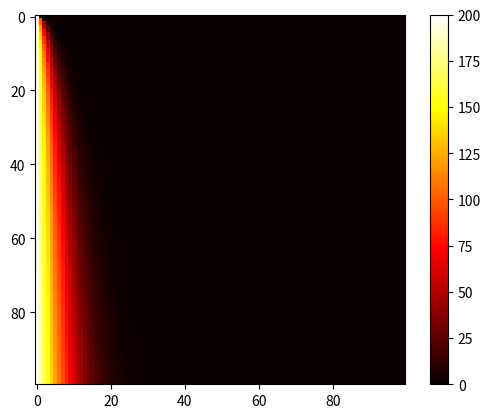

Reproduce this figure in Python.
#include <iostream>
#include <cmath>

import matplotlib.pyplot as plt
import numpy as np
import math


def uInicial(x) :
    #return math.sqrt(math.sin(x)**2)
    return 0

dt = 0.1
m = 100
nsteps = 100
largo = 200
dx = largo / m
tmax = nsteps * dt
    #std::cout << " El dx es " << dx << " el dt es " << dt << " y el tiempo máximo es " << tmax << " \n";

    
if (dt <= (dx * dx) / 2) :
    U = np.zeros([m, nsteps])

    for i in range(m):
        U[i, 0] = uInicial(i * dx)
    
    # condiciones de frontera

    for j in range(0,nsteps):
        U[0, j] = 200
        U[m - 1, j] = 0

    # bucle principal
    for j in range (nsteps-1):
        for i in range(1,m-1):
            U[i, j + 1] = U[i, j] + (20) * (dt / (dx * dx)) * (U[i + 1, j] - 2 * U[i, j] + U[i - 1, j])
    print(U)
    plt.imshow(U.T, cmap='hot')
    plt.colorbar()
    plt.show()
    

else:
    
    print("Los parámetros de dx y dt no permiten la convergencia.  Fin del programa")
    
